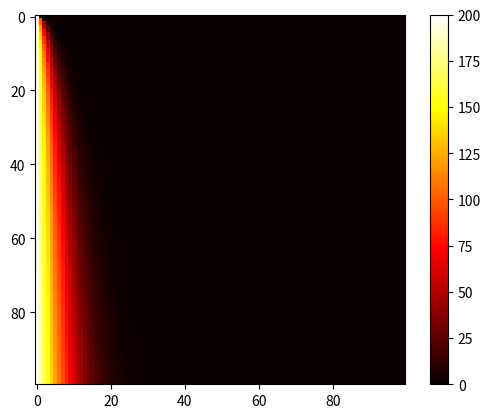

Reproduce this figure in Python.
#include <iostream>
#include <cmath>

import matplotlib.pyplot as plt
import numpy as np
import math


def uInicial(x) :
    #return math.sqrt(math.sin(x)**2)
    return 0

dt = 0.1
m = 100
nsteps = 100
largo = 200
dx = largo / m
tmax = nsteps * dt
    #std::cout << " El dx es " << dx << " el dt es " << dt << " y el tiempo máximo es " << tmax << " \n";

    
if (dt <= (dx * dx) / 2) :
    U = np.zeros([m, nsteps])

    for i in range(m):
        U[i, 0] = uInicial(i * dx)
    
    # condiciones de frontera

    for j in range(0,nsteps):
        U[0, j] = 200
        U[m - 1, j] = 0

    # bucle principal
    for j in range (nsteps-1):
        for i in range(1,m-1):
            U[i, j + 1] = U[i, j] + (20) * (dt / (dx * dx)) * (U[i + 1, j] - 2 * U[i, j] + U[i - 1, j])
    print(U)
    plt.imshow(U.T, cmap='hot')
    plt.colorbar()
    plt.show()
    

else:
    
    print("Los parámetros de dx y dt no permiten la convergencia.  Fin del programa")
    
